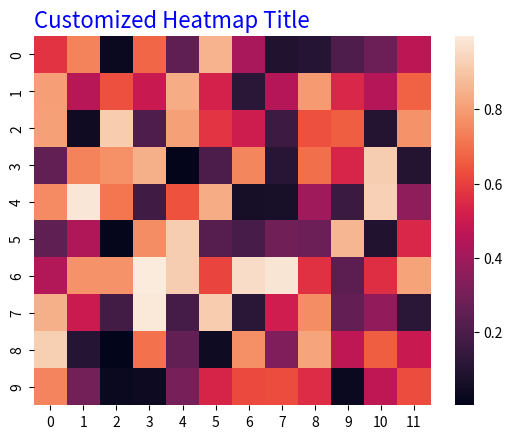

This chart was generated by the following Python code:
import seaborn as sns
import matplotlib.pyplot as plt
import numpy as np

# Sample data
data = np.random.rand(10, 12)

# Create a heatmap
sns.heatmap(data)

# Add a customized title
plt.title('Customized Heatmap Title', fontsize=16, color='blue', loc='left')
plt.show()
